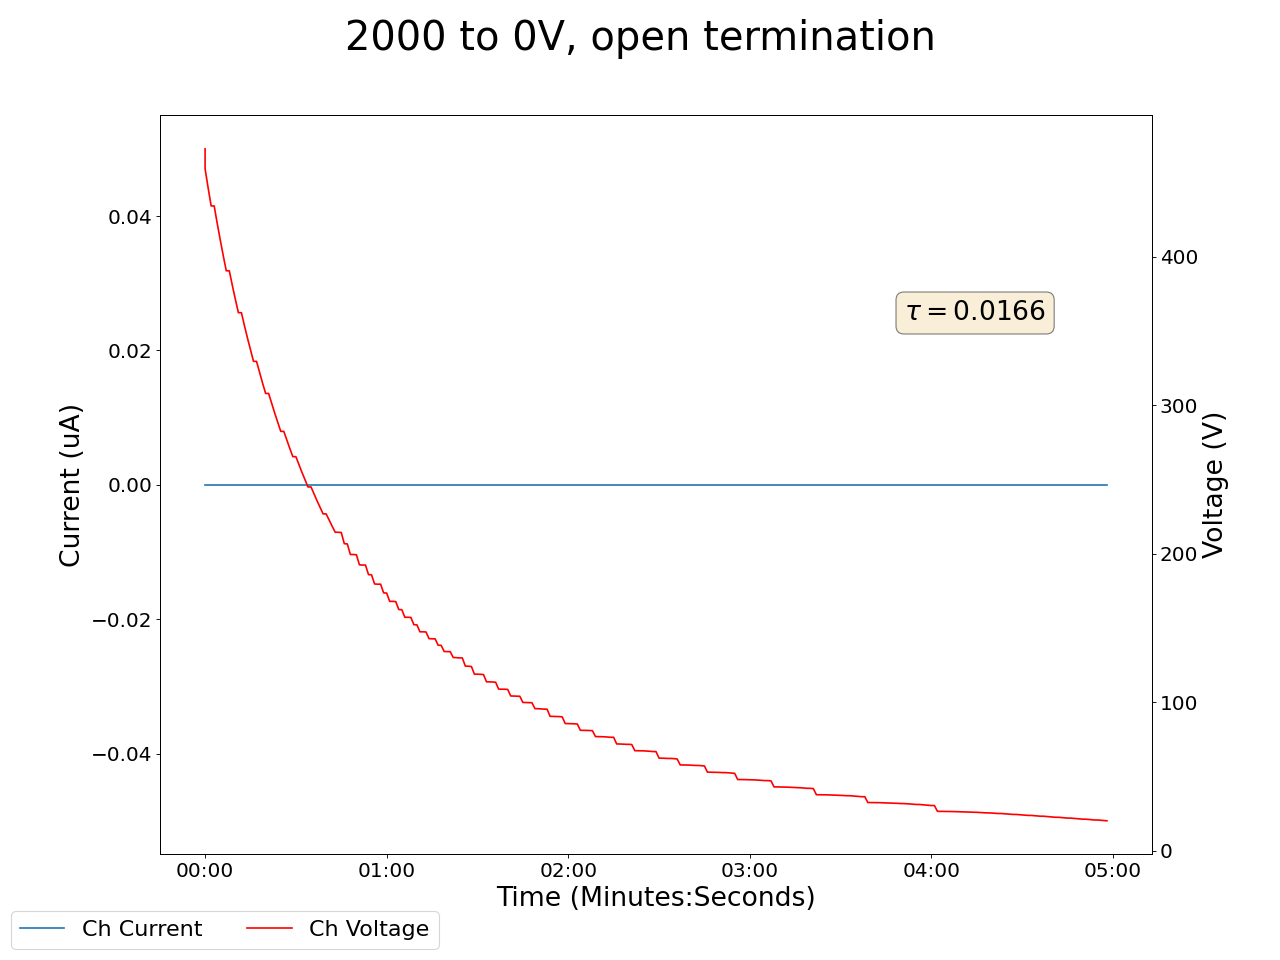

The data file committed next to this chart (first rows):
2025-02-18 13:25:12.618284, 98.37000274658203, 0.0, 106.83000183105469, 0.0, 106.94999694824219, 0.0, 107.2300033569336, 0.0, 106.86000061035156, 0.0, 97.9800033569336, 0.0, 107.33999633789062, 0.0, 472.7699890136719, 0.0, 0.0, 0.0, 0.0, 0.0, 0.4399999976158142, 0.0, 0.5400000214576721
2025-02-18 13:25:13.618257, 86.48, 0.0, 94.6, 0.0, 94.8, 0.0, 95.01, 0.0, 94.66, 0.0, 86.03, 0.0, 95.14, 0.0, 459.3, 0.0, 0.0, 0.0, 0.0, 0.0, 0.44, 0.0, 0.54
2025-02-18 13:25:14.618257, 75.96, 0.0, 83.73, 0.0, 83.93, 0.0, 84.14, 0.0, 83.8, 0.0, 75.45, 0.0, 84.27, 0.0, 446.5, 0.0, 0.0, 0.0, 0.0, 0.0, 0.44, 0.0, 0.54
2025-02-18 13:25:15.618256, 66.87, 0.0, 74.24, 0.0, 74.48, 0.0, 74.66, 0.0, 74.34, 0.0, 66.3, 0.0, 74.79, 0.0, 434.3, 0.0, 0.0, 0.0, 0.0, 0.0, 0.44, 0.0, 0.54
2025-02-18 13:25:16.618257, 66.87, 0.0, 74.24, 0.0, 74.48, 0.0, 74.66, 0.0, 74.34, 0.0, 66.3, 0.0, 74.79, 0.0, 434.3, 0.0, 0.0, 0.0, 0.0, 0.0, 0.44, 0.0, 0.54
2025-02-18 13:25:17.618257, 58.94, 0.0, 65.89, 0.0, 66.14, 0.0, 66.32, 0.0, 66.02, 0.0, 58.31, 0.0, 66.44, 0.0, 422.6, 0.0, 0.0, 0.0, 0.0, 0.0, 0.44, 0.0, 0.54
2025-02-18 13:25:18.618257, 51.99, 0.0, 58.52, 0.0, 58.77, 0.0, 58.93, 0.0, 58.65, 0.0, 51.3, 0.0, 59.06, 0.0, 411.5, 0.0, 0.0, 0.0, 0.0, 0.0, 0.44, 0.0, 0.54
2025-02-18 13:25:19.618257, 45.88, 0.0, 51.99, 0.0, 52.25, 0.0, 52.4, 0.0, 52.13, 0.0, 45.16, 0.0, 52.51, 0.0, 400.8, 0.0, 0.0, 0.0, 0.0, 0.0, 0.44, 0.0, 0.54
2025-02-18 13:25:20.618256, 45.88, 0.0, 46.21, 0.0, 46.47, 0.0, 46.61, 0.0, 46.36, 0.0, 39.75, 0.0, 46.72, 0.0, 390.6, 0.0, 0.0, 0.0, 0.0, 0.0, 0.44, 0.0, 0.54
2025-02-18 13:25:21.618257, 40.51, 0.0, 46.21, 0.0, 46.47, 0.0, 46.61, 0.0, 46.36, 0.0, 39.75, 0.0, 46.72, 0.0, 390.6, 0.0, 0.0, 0.0, 0.0, 0.0, 0.44, 0.0, 0.54
2025-02-18 13:25:22.618256, 35.81, 0.0, 41.09, 0.0, 41.36, 0.0, 41.49, 0.0, 41.25, 0.0, 35.0, 0.0, 41.59, 0.0, 380.8, 0.0, 0.0, 0.0, 0.0, 0.0, 0.44, 0.0, 0.54
2025-02-18 13:25:23.618256, 31.68, 0.0, 36.56, 0.0, 36.84, 0.0, 36.96, 0.0, 36.72, 0.0, 30.84, 0.0, 37.04, 0.0, 371.4, 0.0, 0.0, 0.0, 0.0, 0.0, 0.44, 0.0, 0.54
2025-02-18 13:25:24.618257, 31.49, 0.0, 32.55, 0.0, 32.84, 0.0, 32.94, 0.0, 32.73, 0.0, 30.66, 0.0, 33.03, 0.0, 362.4, 0.0, 0.0, 0.0, 0.0, 0.0, 0.44, 0.0, 0.54
2025-02-18 13:25:25.618257, 31.49, 0.0, 32.55, 0.0, 32.84, 0.0, 32.94, 0.0, 32.73, 0.0, 30.66, 0.0, 33.03, 0.0, 362.4, 0.0, 0.0, 0.0, 0.0, 0.0, 0.44, 0.0, 0.54
2025-02-18 13:25:26.618257, 24.85, 0.0, 32.37, 0.0, 32.66, 0.0, 32.76, 0.0, 32.55, 0.0, 23.97, 0.0, 32.85, 0.0, 353.7, 0.0, 0.0, 0.0, 0.0, 0.0, 0.44, 0.0, 0.54
2025-02-18 13:25:27.618257, 24.71, 0.0, 25.87, 0.0, 26.12, 0.0, 26.22, 0.0, 26.03, 0.0, 23.83, 0.0, 26.29, 0.0, 345.4, 0.0, 0.0, 0.0, 0.0, 0.0, 0.43, 0.0, 0.54
2025-02-18 13:25:28.618257, 19.58, 0.0, 25.73, 0.0, 25.98, 0.0, 26.08, 0.0, 25.89, 0.0, 18.64, 0.0, 26.15, 0.0, 337.4, 0.0, 0.0, 0.0, 0.0, 0.0, 0.43, 0.0, 0.53
2025-02-18 13:25:29.618257, 19.47, 0.0, 20.61, 0.0, 20.87, 0.0, 20.93, 0.0, 20.75, 0.0, 18.53, 0.0, 20.99, 0.0, 329.6, 0.0, 0.0, 0.0, 0.0, 0.0, 0.43, 0.0, 0.53
2025-02-18 13:25:30.618257, 19.47, 0.0, 20.61, 0.0, 20.87, 0.0, 20.93, 0.0, 20.75, 0.0, 18.53, 0.0, 20.99, 0.0, 329.6, 0.0, 0.0, 0.0, 0.0, 0.0, 0.43, 0.0, 0.53
2025-02-18 13:25:31.618257, 19.27, 0.0, 20.5, 0.0, 20.76, 0.0, 20.82, 0.0, 20.64, 0.0, 14.52, 0.0, 20.88, 0.0, 322.2, 0.0, 0.0, 0.0, 0.0, 0.0, 0.43, 0.0, 0.53
2025-02-18 13:25:32.618256, 13.82, 0.0, 16.48, 0.0, 16.71, 0.0, 16.77, 0.0, 16.6, 0.0, 14.43, 0.0, 16.82, 0.0, 315, 0.0, 0.0, 0.0, 0.0, 0.0, 0.43, 0.0, 0.53
2025-02-18 13:25:33.618256, 13.75, 0.0, 16.39, 0.0, 16.62, 0.0, 16.68, 0.0, 16.52, 0.0, 14.28, 0.0, 16.73, 0.0, 308, 0.0, 0.0, 0.0, 0.0, 0.0, 0.43, 0.0, 0.53
2025-02-18 13:25:34.618257, 13.75, 0.0, 16.39, 0.0, 16.62, 0.0, 16.68, 0.0, 16.52, 0.0, 14.28, 0.0, 16.73, 0.0, 308, 0.0, 0.0, 0.0, 0.0, 0.0, 0.43, 0.0, 0.53
2025-02-18 13:25:35.618257, 13.61, 0.0, 16.24, 0.0, 16.46, 0.0, 16.52, 0.0, 16.36, 0.0, 10.01, 0.0, 16.57, 0.0, 301.3, 0.0, 0.0, 0.0, 0.0, 0.0, 0.43, 0.0, 0.53
2025-02-18 13:25:36.618257, 13.43, 0.0, 11.87, 0.0, 12.12, 0.0, 12.12, 0.0, 11.97, 0.0, 9.96, 0.0, 12.17, 0.0, 294.8, 0.0, 0.0, 0.0, 0.0, 0.0, 0.43, 0.0, 0.53
2025-02-18 13:25:37.618256, 8.89, 0.0, 11.81, 0.0, 12.06, 0.0, 12.06, 0.0, 11.91, 0.0, 9.85, 0.0, 12.11, 0.0, 288.6, 0.0, 0.0, 0.0, 0.0, 0.0, 0.43, 0.0, 0.53
2025-02-18 13:25:38.618257, 8.84, 0.0, 11.7, 0.0, 11.95, 0.0, 11.95, 0.0, 11.8, 0.0, 9.71, 0.0, 12.0, 0.0, 282.5, 0.0, 0.0, 0.0, 0.0, 0.0, 0.43, 0.0, 0.53
2025-02-18 13:25:39.618257, 8.84, 0.0, 11.7, 0.0, 11.95, 0.0, 11.95, 0.0, 11.8, 0.0, 9.71, 0.0, 12.0, 0.0, 282.5, 0.0, 0.0, 0.0, 0.0, 0.0, 0.43, 0.0, 0.53
2025-02-18 13:25:40.618257, 8.76, 0.0, 11.55, 0.0, 11.79, 0.0, 11.79, 0.0, 11.65, 0.0, 9.53, 0.0, 11.85, 0.0, 276.7, 0.0, 0.0, 0.0, 0.0, 0.0, 0.43, 0.0, 0.53
2025-02-18 13:25:41.618256, 8.65, 0.0, 11.36, 0.0, 11.61, 0.0, 11.6, 0.0, 11.46, 0.0, 5.47, 0.0, 11.66, 0.0, 271, 0.0, 0.0, 0.0, 0.0, 0.0, 0.43, 0.0, 0.53
2025-02-18 13:25:42.618256, 8.51, 0.0, 7.05, 0.0, 7.3, 0.0, 7.24, 0.0, 7.11, 0.0, 5.44, 0.0, 7.31, 0.0, 265.5, 0.0, 0.0, 0.0, 0.0, 0.0, 0.43, 0.0, 0.53
2025-02-18 13:25:43.618257, 8.51, 0.0, 7.05, 0.0, 7.3, 0.0, 7.24, 0.0, 7.11, 0.0, 5.44, 0.0, 7.31, 0.0, 265.5, 0.0, 0.0, 0.0, 0.0, 0.0, 0.43, 0.0, 0.53
2025-02-18 13:25:44.618256, 8.36, 0.0, 7.02, 0.0, 7.27, 0.0, 7.21, 0.0, 7.08, 0.0, 5.39, 0.0, 7.27, 0.0, 260.1, 0.0, 0.0, 0.0, 0.0, 0.0, 0.43, 0.0, 0.53
2025-02-18 13:25:45.618257, 8.19, 0.0, 6.96, 0.0, 7.21, 0.0, 7.15, 0.0, 7.02, 0.0, 5.31, 0.0, 7.21, 0.0, 255, 0.0, 0.0, 0.0, 0.0, 0.0, 0.43, 0.0, 0.53
2025-02-18 13:25:46.618257, 8.0, 0.0, 6.87, 0.0, 7.12, 0.0, 7.06, 0.0, 6.93, 0.0, 5.22, 0.0, 7.13, 0.0, 249.9, 0.0, 0.0, 0.0, 0.0, 0.0, 0.43, 0.0, 0.53
2025-02-18 13:25:47.618257, 7.81, 0.0, 6.77, 0.0, 7.02, 0.0, 6.96, 0.0, 6.83, 0.0, 5.12, 0.0, 7.02, 0.0, 245.1, 0.0, 0.0, 0.0, 0.0, 0.0, 0.43, 0.0, 0.53
2025-02-18 13:25:48.618257, 7.81, 0.0, 6.77, 0.0, 7.02, 0.0, 6.96, 0.0, 6.83, 0.0, 5.12, 0.0, 7.02, 0.0, 245.1, 0.0, 0.0, 0.0, 0.0, 0.0, 0.43, 0.0, 0.53
2025-02-18 13:25:49.618256, 3.82, 0.0, 6.66, 0.0, 6.9, 0.0, 6.84, 0.0, 6.71, 0.0, 5.0, 0.0, 6.9, 0.0, 240.4, 0.0, 0.0, 0.0, 0.0, 0.0, 0.43, 0.0, 0.53
2025-02-18 13:25:50.618256, 3.8, 0.0, 6.53, 0.0, 6.77, 0.0, 6.7, 0.0, 6.58, 0.0, 4.87, 0.0, 6.77, 0.0, 235.8, 0.0, 0.0, 0.0, 0.0, 0.0, 0.43, 0.0, 0.53
2025-02-18 13:25:51.618257, 3.78, 0.0, 6.39, 0.0, 6.63, 0.0, 6.56, 0.0, 6.44, 0.0, 4.74, 0.0, 6.62, 0.0, 231.3, 0.0, 0.0, 0.0, 0.0, 0.0, 0.43, 0.0, 0.53
2025-02-18 13:25:52.618257, 3.74, 0.0, 6.24, 0.0, 6.48, 0.0, 6.41, 0.0, 6.29, 0.0, 4.6, 0.0, 6.47, 0.0, 226.9, 0.0, 0.0, 0.0, 0.0, 0.0, 0.43, 0.0, 0.53
2025-02-18 13:25:53.618257, 3.74, 0.0, 6.24, 0.0, 6.48, 0.0, 6.41, 0.0, 6.29, 0.0, 4.6, 0.0, 6.47, 0.0, 226.9, 0.0, 0.0, 0.0, 0.0, 0.0, 0.43, 0.0, 0.53
2025-02-18 13:25:54.618257, 3.69, 0.0, 6.09, 0.0, 6.32, 0.0, 6.25, 0.0, 6.13, 0.0, 4.46, 0.0, 6.31, 0.0, 222.7, 0.0, 0.0, 0.0, 0.0, 0.0, 0.43, 0.0, 0.53
2025-02-18 13:25:55.618256, 3.64, 0.0, 5.93, 0.0, 6.17, 0.0, 6.09, 0.0, 5.98, 0.0, 4.32, 0.0, 6.15, 0.0, 218.6, 0.0, 0.0, 0.0, 0.0, 0.0, 0.43, 0.0, 0.53
2025-02-18 13:25:56.618257, 3.58, 0.0, 5.77, 0.0, 6.0, 0.0, 5.93, 0.0, 5.81, 0.0, 4.18, 0.0, 5.98, 0.0, 214.6, 0.0, 0.0, 0.0, 0.0, 0.0, 0.43, 0.0, 0.53
2025-02-18 13:25:57.618257, 3.58, 0.0, 5.77, 0.0, 6.0, 0.0, 5.93, 0.0, 5.81, 0.0, 4.18, 0.0, 5.98, 0.0, 214.6, 0.0, 0.0, 0.0, 0.0, 0.0, 0.43, 0.0, 0.53
2025-02-18 13:25:58.618257, 3.52, 0.0, 5.61, 0.0, 5.84, 0.0, 5.76, 0.0, 5.65, 0.0, 4.04, 0.0, 5.81, 0.0, 214.4, 0.0, 0.0, 0.0, 0.0, 0.0, 0.43, 0.0, 0.53
2025-02-18 13:25:59.618256, 3.46, 0.0, 5.45, 0.0, 5.67, 0.0, 5.6, 0.0, 5.49, 0.0, 3.89, 0.0, 5.65, 0.0, 206.9, 0.0, 0.0, 0.0, 0.0, 0.0, 0.43, 0.0, 0.53
2025-02-18 13:26:00.618257, 3.39, 0.0, 5.29, 0.0, 5.51, 0.0, 5.43, 0.0, 5.32, 0.0, 3.75, 0.0, 5.48, 0.0, 206.7, 0.0, 0.0, 0.0, 0.0, 0.0, 0.43, 0.0, 0.53
2025-02-18 13:26:01.618257, 3.32, 0.0, 5.13, 0.0, 5.34, 0.0, 5.27, 0.0, 5.16, 0.0, 3.61, 0.0, 5.31, 0.0, 199.6, 0.0, 0.0, 0.0, 0.0, 0.0, 0.43, 0.0, 0.53
2025-02-18 13:26:02.618257, 3.32, 0.0, 5.13, 0.0, 5.34, 0.0, 5.27, 0.0, 5.16, 0.0, 3.61, 0.0, 5.31, 0.0, 199.6, 0.0, 0.0, 0.0, 0.0, 0.0, 0.43, 0.0, 0.53
2025-02-18 13:26:03.618257, 3.24, 0.0, 4.97, 0.0, 5.18, 0.0, 5.11, 0.0, 5.0, 0.0, 3.47, 0.0, 5.15, 0.0, 199.4, 0.0, 0.0, 0.0, 0.0, 0.0, 0.42, 0.0, 0.53
2025-02-18 13:26:04.618257, 3.17, 0.0, 4.81, 0.0, 5.02, 0.0, 4.95, 0.0, 4.84, 0.0, 3.34, 0.0, 4.99, 0.0, 192.6, 0.0, 0.0, 0.0, 0.0, 0.0, 0.42, 0.0, 0.53
2025-02-18 13:26:05.618257, 3.1, 0.0, 4.66, 0.0, 4.86, 0.0, 4.79, 0.0, 4.69, 0.0, 3.2, 0.0, 4.83, 0.0, 192.5, 0.0, 0.0, 0.0, 0.0, 0.0, 0.42, 0.0, 0.53
2025-02-18 13:26:06.618257, 3.1, 0.0, 4.66, 0.0, 4.86, 0.0, 4.79, 0.0, 4.69, 0.0, 3.2, 0.0, 4.83, 0.0, 192.5, 0.0, 0.0, 0.0, 0.0, 0.0, 0.42, 0.0, 0.53
2025-02-18 13:26:07.618257, 3.02, 0.0, 4.51, 0.0, 4.71, 0.0, 4.64, 0.0, 4.53, 0.0, 3.07, 0.0, 4.68, 0.0, 186.1, 0.0, 0.0, 0.0, 0.0, 0.0, 0.42, 0.0, 0.53
2025-02-18 13:26:08.618257, 2.95, 0.0, 4.36, 0.0, 4.56, 0.0, 4.49, 0.0, 4.38, 0.0, 2.94, 0.0, 4.52, 0.0, 185.9, 0.0, 0.0, 0.0, 0.0, 0.0, 0.42, 0.0, 0.53
2025-02-18 13:26:09.618257, 2.88, 0.0, 4.21, 0.0, 4.41, 0.0, 4.34, 0.0, 4.24, 0.0, 2.82, 0.0, 4.38, 0.0, 179.8, 0.0, 0.0, 0.0, 0.0, 0.0, 0.43, 0.0, 0.53
2025-02-18 13:26:10.618257, 2.81, 0.0, 4.07, 0.0, 4.26, 0.0, 4.2, 0.0, 4.09, 0.0, 2.7, 0.0, 4.23, 0.0, 179.6, 0.0, 0.0, 0.0, 0.0, 0.0, 0.43, 0.0, 0.53
2025-02-18 13:26:11.618257, 2.81, 0.0, 4.07, 0.0, 4.26, 0.0, 4.2, 0.0, 4.09, 0.0, 2.7, 0.0, 4.23, 0.0, 179.6, 0.0, 0.0, 0.0, 0.0, 0.0, 0.43, 0.0, 0.53
2025-02-18 13:26:12.618256, 2.74, 0.0, 3.93, 0.0, 4.12, 0.0, 4.06, 0.0, 3.96, 0.0, 2.58, 0.0, 4.09, 0.0, 173.8, 0.0, 0.0, 0.0, 0.0, 0.0, 0.43, 0.0, 0.53
... 239 more rows
